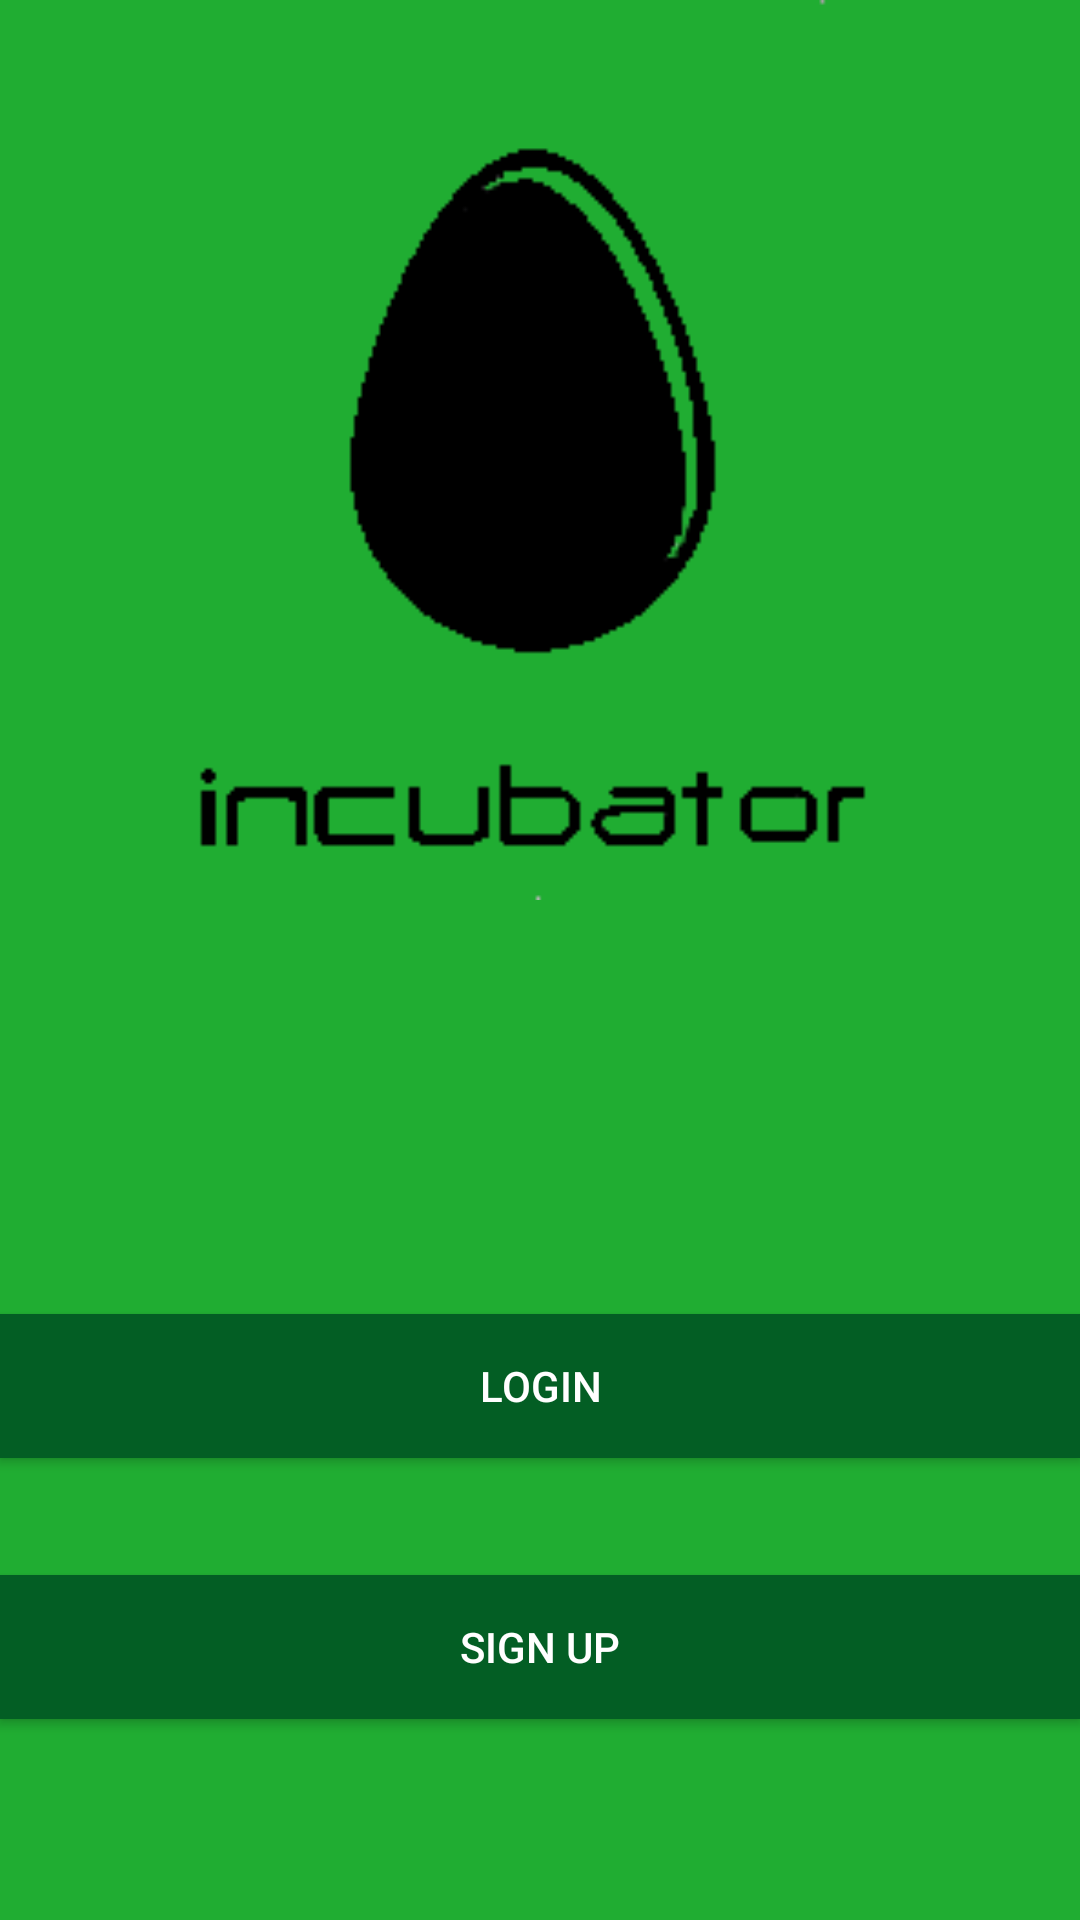

This screen was rendered from an Android layout file. Write that file and the resources it references.
<!-- AndroidManifest.xml: activity theme AppTheme.NoActionBar -->
<!-- res/layout/activity_start.xml -->
<?xml version="1.0" encoding="utf-8"?>
<RelativeLayout
    xmlns:android="http://schemas.android.com/apk/res/android"
    xmlns:tools="http://schemas.android.com/tools"
    android:layout_width="match_parent"
    android:layout_height="match_parent"
    android:paddingLeft="@dimen/activity_horizontal_margin"
    android:paddingRight="@dimen/activity_horizontal_margin"
    android:paddingTop="@dimen/activity_vertical_margin"
    android:paddingBottom="@dimen/activity_vertical_margin"
    tools:context=".StartActivity"
    android:background="#20AD32">

    <TableLayout
        android:layout_width="wrap_content"
        android:layout_height="wrap_content"
        android:layout_alignParentBottom="true"
        android:layout_centerHorizontal="true"
        android:layout_marginBottom="67dp"
        android:id="@+id/tableLayout">

    </TableLayout>

    <Button
        android:layout_width="wrap_content"
        android:layout_height="wrap_content"
        android:text="Login"
        android:id="@+id/loginButton"
        android:onClick="loginClick"
        android:textColor="#ffffffff"
        android:background="#035E24"
        android:layout_marginBottom="87dp"
        android:layout_above="@+id/tableLayout"
        android:layout_alignParentStart="true"
        android:layout_alignParentEnd="true" />

    <Button
        android:layout_width="wrap_content"
        android:layout_height="wrap_content"
        android:text="Sign Up"
        android:id="@+id/signButton"
        android:layout_gravity="center_vertical"
        android:onClick="signUpClick"
        android:textColor="#ffffffff"
        android:background="#035E24"
        android:layout_column="2"
        android:layout_above="@+id/tableLayout"
        android:layout_alignParentStart="true"
        android:layout_alignParentEnd="true" />

    <ImageView
        android:layout_width="300dp"
        android:layout_height="300dp"
        android:id="@+id/imageView6"
        android:layout_alignParentTop="true"
        android:layout_centerHorizontal="true"
        android:src="@drawable/egglogo"/>

</RelativeLayout>
<!-- resources referenced by this layout -->
<resources>
  <!-- drawable egglogo: png bitmap (drawable-xxhdpi, 8128 bytes) -->
  <style name="AppTheme.NoActionBar">
          <item name="windowActionBar">false</item>
          <item name="windowNoTitle">true</item>
      </style>
</resources>
